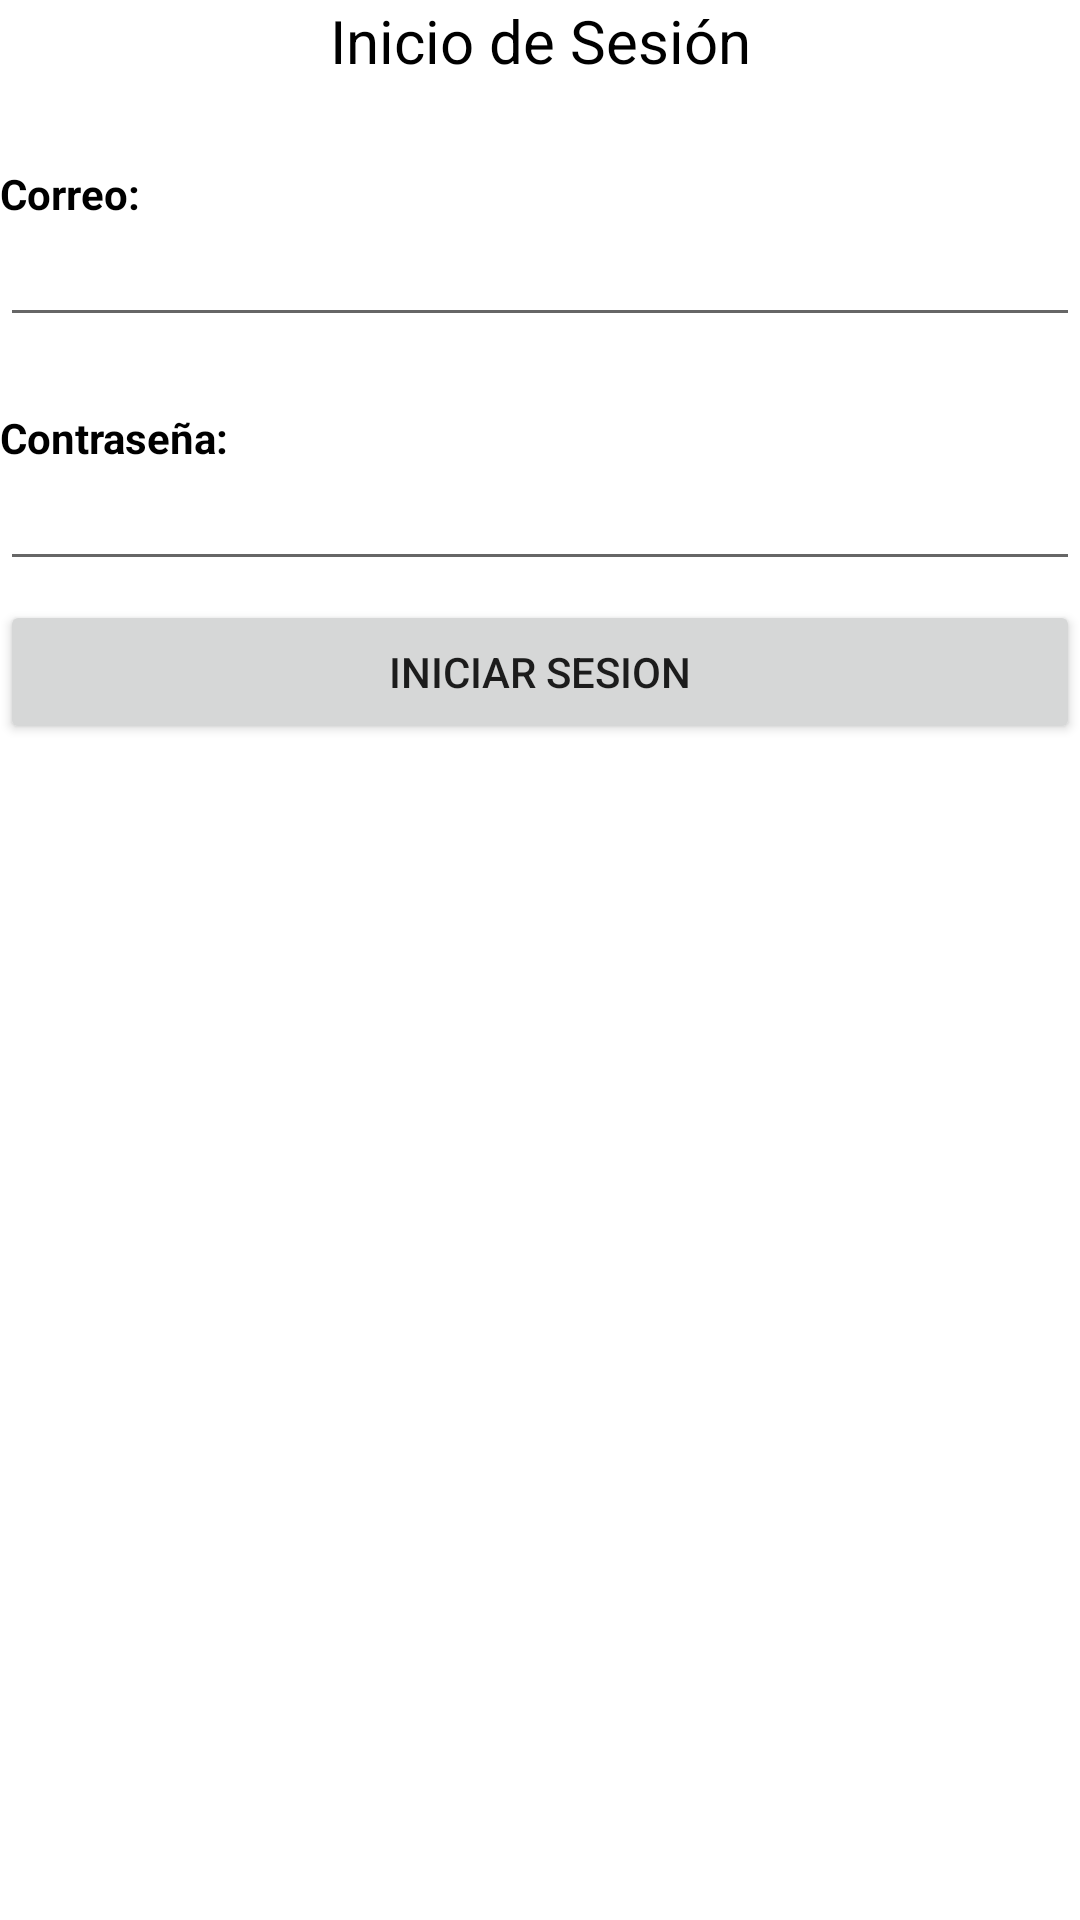

Layout XML and referenced resources for this Android screen:
<!-- AndroidManifest.xml: application theme Theme.AgendaFirebase -->
<!-- res/layout/activity_login.xml -->
<?xml version="1.0" encoding="utf-8"?>
<androidx.constraintlayout.widget.ConstraintLayout xmlns:android="http://schemas.android.com/apk/res/android"
    xmlns:app="http://schemas.android.com/apk/res-auto"
    xmlns:tools="http://schemas.android.com/tools"
    android:layout_width="match_parent"
    android:layout_height="match_parent"
    tools:context=".LoginActivity">
    <TextView
        android:id="@+id/lblDisponibles"
        android:layout_width="match_parent"
        android:layout_height="wrap_content"
        android:gravity="center"
        android:textColor="@color/black"
        android:text="Inicio de Sesión"
        android:textSize="20dp"
        tools:ignore="MissingConstraints" />

    <TextView
        android:id="@+id/Email"
        android:layout_width="0dp"
        android:layout_marginTop="55dp"
        android:layout_height="wrap_content"
        android:text="Correo:"
        app:layout_constraintEnd_toEndOf="parent"
        app:layout_constraintStart_toStartOf="parent"
        app:layout_constraintTop_toTopOf="parent"
        android:textStyle="bold"
        android:textColor="@color/black" />



    <EditText
        android:id="@+id/EditEmail"
        android:layout_width="0dp"
        android:layout_height="wrap_content"
        android:layout_marginTop="16dp"
        app:layout_constraintEnd_toEndOf="parent"
        app:layout_constraintHorizontal_bias="0.0"
        app:layout_constraintStart_toStartOf="parent"
        app:layout_constraintTop_toTopOf="@+id/Email"
        android:inputType="textEmailAddress">

    </EditText>

    <TextView
        android:id="@+id/Contra"
        android:layout_width="0dp"
        android:layout_height="wrap_content"
        android:layout_marginTop="24dp"
        android:inputType="textEmailAddress"
        android:text="Contraseña:"
        android:textColor="@color/black"
        android:textStyle="bold"
        app:layout_constraintEnd_toEndOf="parent"
        app:layout_constraintHorizontal_bias="0.0"
        app:layout_constraintStart_toStartOf="parent"
        app:layout_constraintTop_toBottomOf="@+id/EditEmail"></TextView>

    <EditText
        android:id="@+id/EditContra"
        android:layout_width="0dp"
        android:layout_height="wrap_content"
        android:layout_marginTop="16dp"
        android:inputType="textPassword"
        app:layout_constraintEnd_toEndOf="parent"
        app:layout_constraintHorizontal_bias="0.0"
        app:layout_constraintStart_toStartOf="parent"
        app:layout_constraintTop_toTopOf="@+id/Contra"
        >

    </EditText>

    <Button
        android:id="@+id/Boton"
        android:layout_width="0dp"
        android:layout_height="wrap_content"
        android:layout_marginTop="200dp"
        android:text="Iniciar sesion"
        app:layout_constraintEnd_toEndOf="parent"
        app:layout_constraintHorizontal_bias="0.0"
        app:layout_constraintStart_toStartOf="parent"
        app:layout_constraintTop_toTopOf="parent">

    </Button>



</androidx.constraintlayout.widget.ConstraintLayout>
<!-- resources referenced by this layout -->
<resources>
  <style name="Theme.AgendaFirebase" parent="Theme.MaterialComponents.DayNight.DarkActionBar">
          
          <item name="colorPrimary">@color/purple_500</item>
          <item name="colorPrimaryVariant">@color/purple_700</item>
          <item name="colorOnPrimary">@color/white</item>
          
          <item name="colorSecondary">@color/teal_200</item>
          <item name="colorSecondaryVariant">@color/teal_700</item>
          <item name="colorOnSecondary">@color/black</item>
          
          <item name="android:statusBarColor" tools:targetApi="l">?attr/colorPrimaryVariant</item>
          
      </style>
  <!-- not gathered from this repository: default colours our renderer supplied (Android Studio template values) -->
  <color name="purple_500">#FF6200EE</color>
  <color name="purple_700">#FF3700B3</color>
  <color name="teal_200">#FF03DAC5</color>
  <color name="teal_700">#FF018786</color>
  <color name="black">#FF000000</color>
  <color name="white">#FFFFFFFF</color>
</resources>
